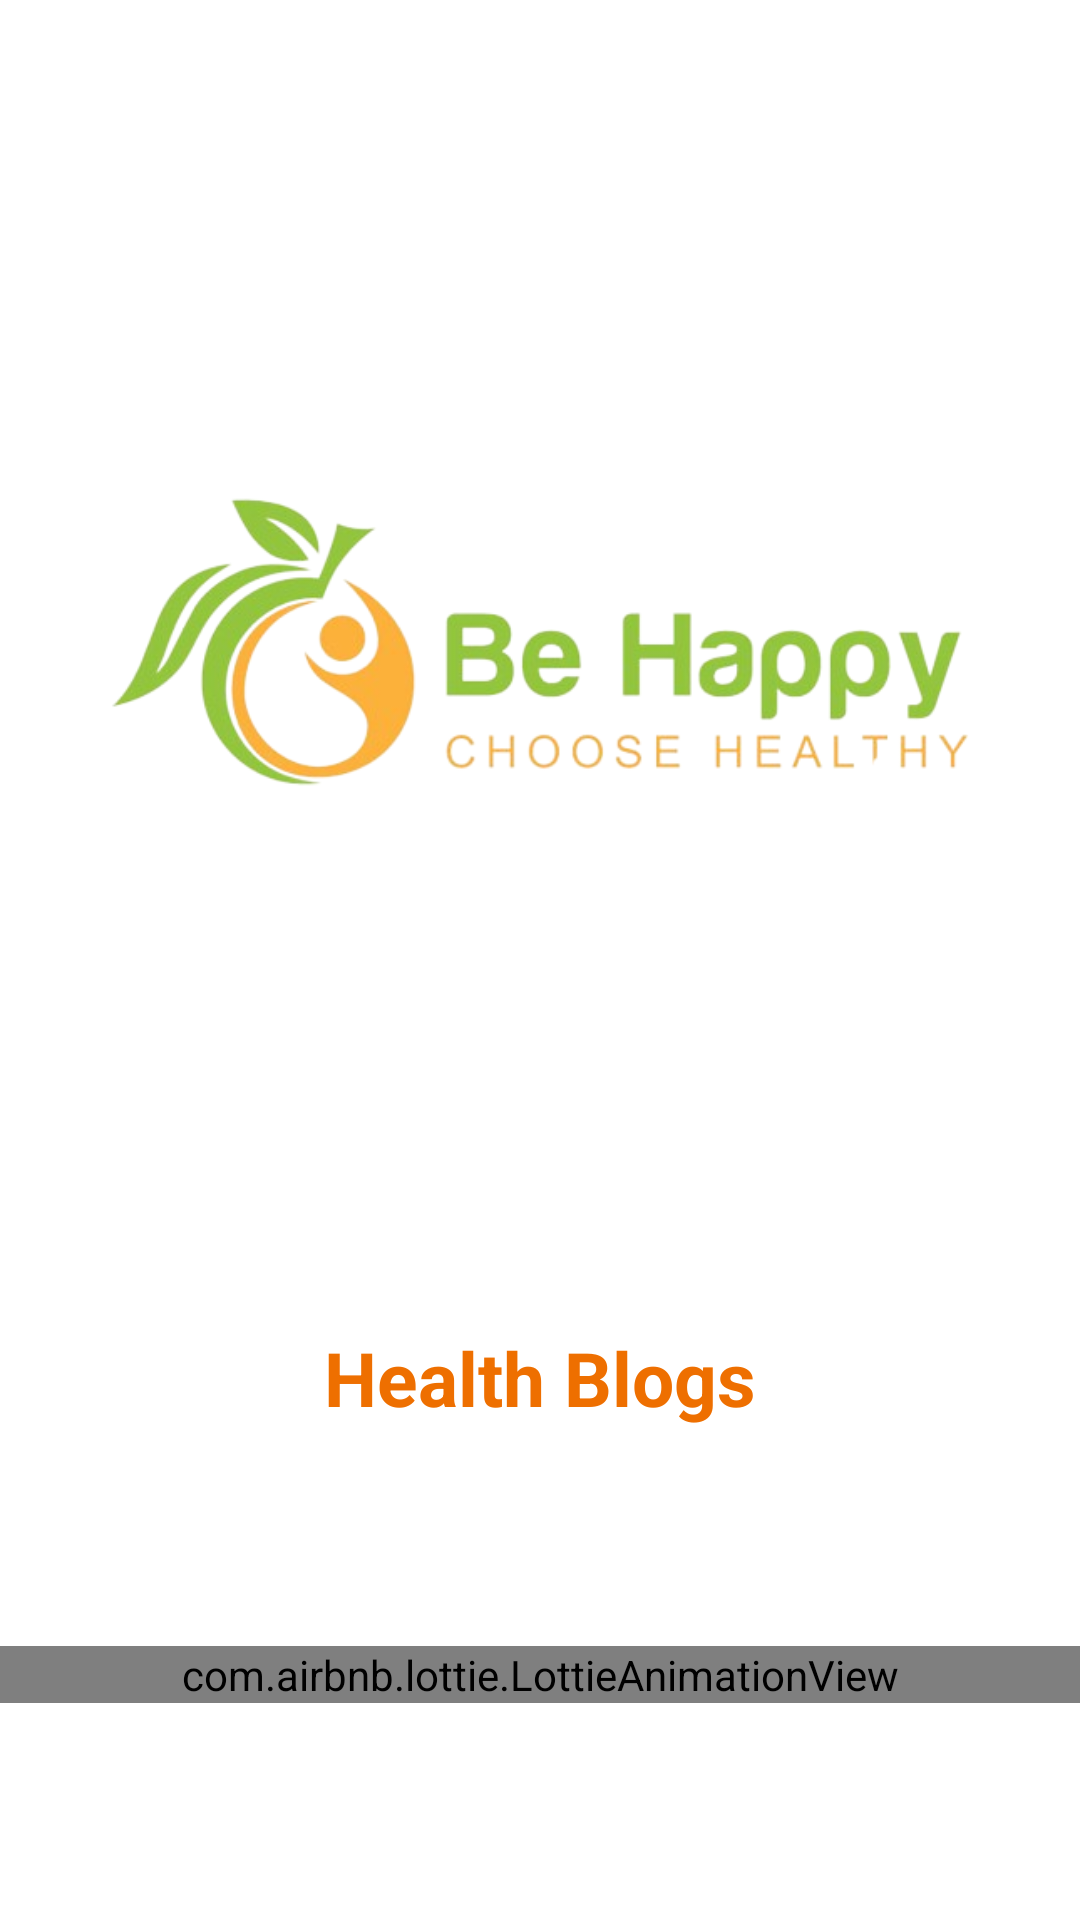

This screen was rendered from an Android layout file. Write that file and the resources it references.
<!-- AndroidManifest.xml: application theme Theme.Health2 -->
<!-- res/layout/activity_splash_screen.xml -->
<?xml version="1.0" encoding="utf-8"?>
<androidx.constraintlayout.widget.ConstraintLayout xmlns:android="http://schemas.android.com/apk/res/android"
    xmlns:app="http://schemas.android.com/apk/res-auto"
    xmlns:tools="http://schemas.android.com/tools"
    android:layout_width="match_parent"
    android:layout_height="match_parent"
    tools:context=".splash_screen_activity">

    <ImageView
        android:id="@+id/imageView"
        android:layout_width="322dp"
        android:layout_height="388dp"
        android:layout_margin="20dp"
        app:layout_constraintEnd_toEndOf="parent"
        app:layout_constraintStart_toStartOf="parent"
        app:layout_constraintTop_toTopOf="parent"
        app:srcCompat="@drawable/splash" />

    <TextView
        android:id="@+id/textView"
        android:layout_width="match_parent"
        android:layout_height="wrap_content"
        android:layout_marginBottom="130dp"
        android:gravity="center"
        android:text="Health Blogs"
        android:textColor="#EE6F00"
        android:textSize="25dp"
        android:textStyle="bold"
        app:layout_constraintBottom_toBottomOf="parent"

        app:layout_constraintTop_toBottomOf="@+id/imageView" />

    <com.airbnb.lottie.LottieAnimationView
        android:id="@+id/animationView"
        android:layout_width="match_parent"
        android:layout_height="wrap_content"
        app:layout_constraintBottom_toBottomOf="parent"
        app:layout_constraintTop_toBottomOf="@+id/textView"
        app:lottie_autoPlay="true"
        app:lottie_loop="true"
        app:lottie_rawRes="@raw/splash_loading" />

</androidx.constraintlayout.widget.ConstraintLayout>
<!-- resources referenced by this layout -->
<resources>
  <!-- drawable splash: png bitmap (drawable, 85675 bytes) -->
  <style name="Theme.Health2" parent="Theme.MaterialComponents.DayNight.DarkActionBar">
          
          <item name="colorPrimary">@color/purple_500</item>
          <item name="colorPrimaryVariant">@color/purple_700</item>
          <item name="colorOnPrimary">@color/white</item>
          
          <item name="colorSecondary">@color/teal_200</item>
          <item name="colorSecondaryVariant">@color/teal_700</item>
          <item name="colorOnSecondary">@color/black</item>
          
          <item name="android:statusBarColor">?attr/colorPrimaryVariant</item>
          
      </style>
  <color name="purple_500">#EE6F00</color>
  <color name="purple_700">#AB6701</color>
  <color name="white">#FFFFFFFF</color>
  <color name="teal_200">#FF03DAC5</color>
  <color name="teal_700">#FF018786</color>
  <color name="black">#FF000000</color>
</resources>
